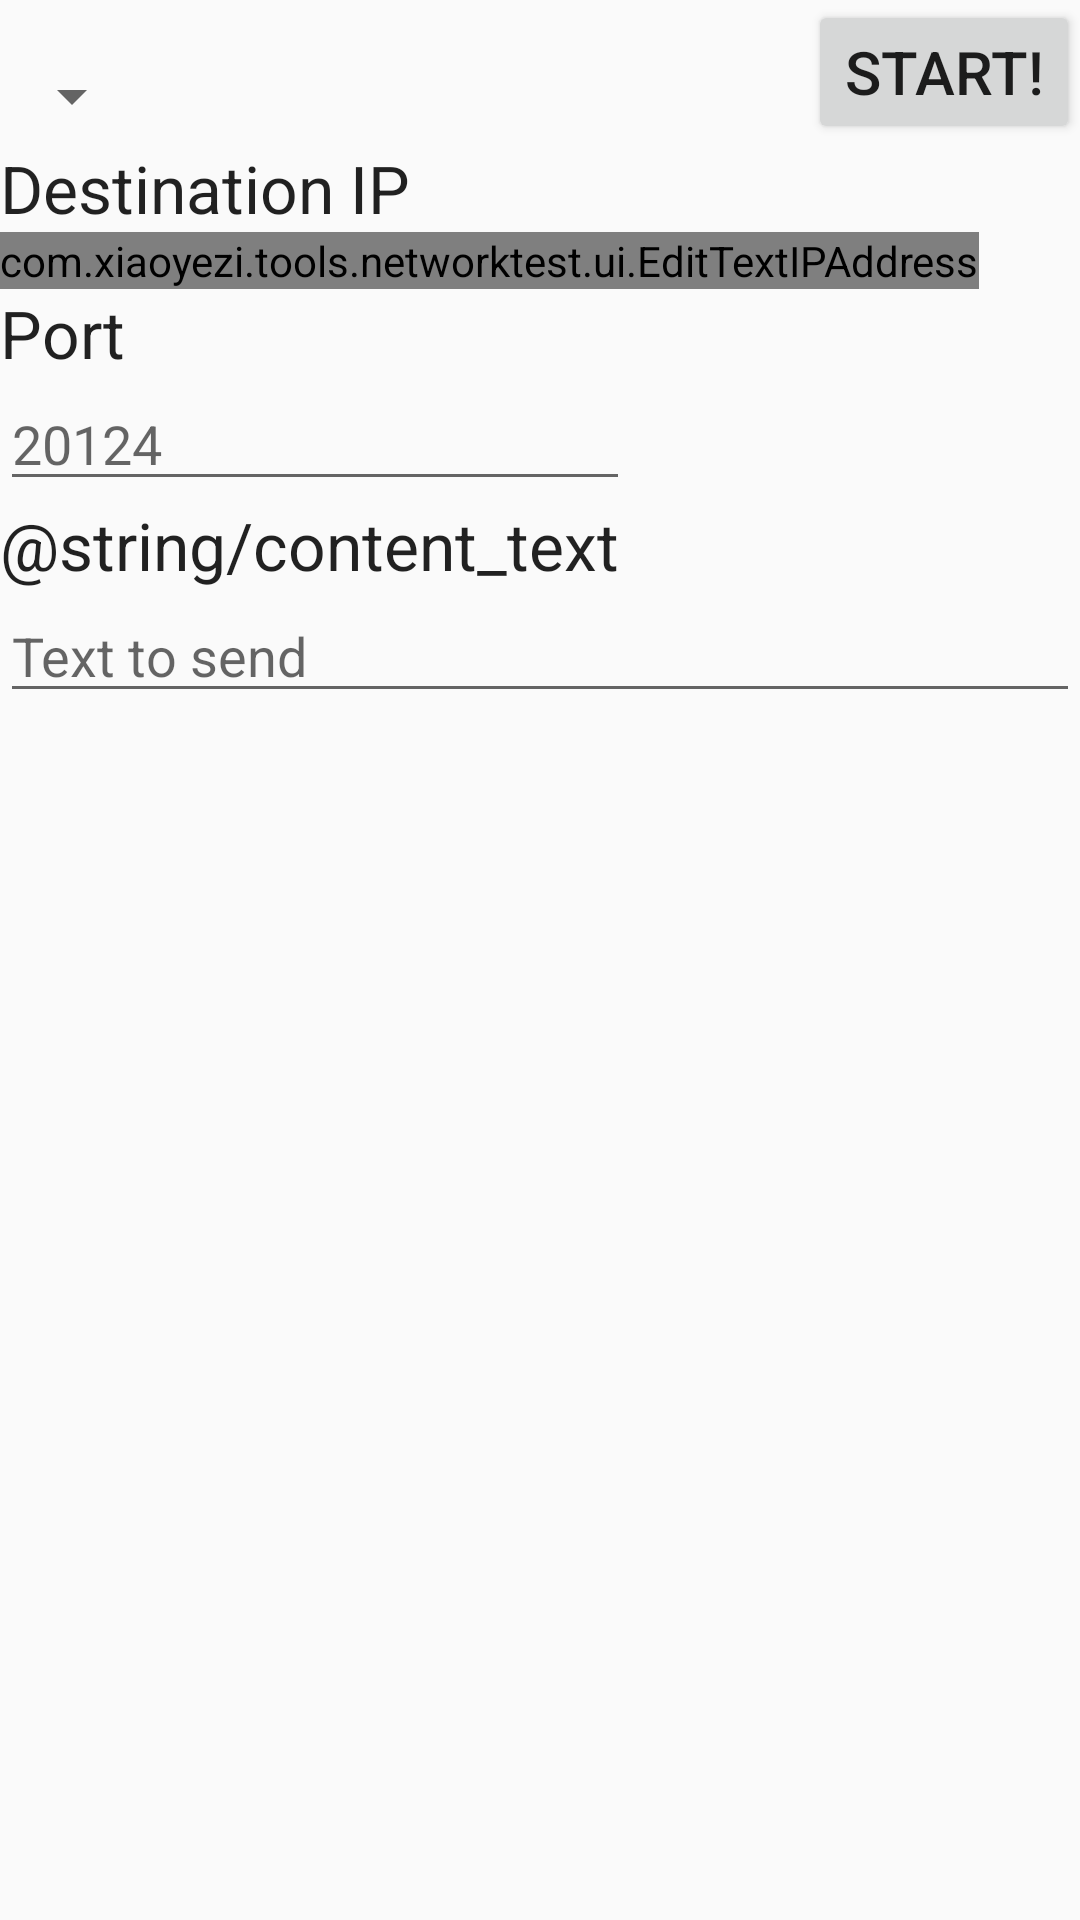

Layout XML and referenced resources for this Android screen:
<!-- AndroidManifest.xml: application theme AppTheme.NoActionBar -->
<!-- res/layout/fragment_test.xml -->
<?xml version="1.0" encoding="utf-8"?>
<LinearLayout xmlns:android="http://schemas.android.com/apk/res/android"
    android:id="@+id/scrollView"
    android:layout_width="match_parent"
    android:layout_height="match_parent"
    android:orientation="vertical">

    <RelativeLayout
        android:layout_width="match_parent"
        android:layout_height="wrap_content">

        <Spinner
            android:id="@+id/dataType"
            android:layout_width="wrap_content"
            android:layout_height="wrap_content"
            android:layout_alignParentLeft="true"
            android:layout_alignParentTop="true"

            android:layout_marginTop="20dp"
            android:textAppearance="?android:attr/textAppearanceLarge" />

        <Button
            android:id="@+id/buttonSend"
            android:layout_width="wrap_content"
            android:layout_height="wrap_content"
            android:layout_alignParentRight="true"
            android:layout_alignParentTop="true"
            android:text="@string/button_start"
            android:textSize="20sp" />
    </RelativeLayout>

    <TextView
        android:id="@+id/textView1"
        android:layout_width="wrap_content"
        android:layout_height="wrap_content"
        android:layout_alignParentLeft="true"
        android:minWidth="180dp"
        android:text="@string/label_destination_ip"
        android:textAppearance="?android:attr/textAppearanceLarge" />

    <com.xiaoyezi.tools.networktest.ui.EditTextIPAddress
        android:id="@+id/editTextIP"
        android:layout_width="wrap_content"
        android:layout_height="wrap_content"
        android:ems="10"
        android:hint="@string/hint_ip"
        android:inputType="phone|text"
        android:nextFocusDown="@+id/editTextPort" />

    <TextView
        android:id="@+id/textView2"
        android:layout_width="wrap_content"
        android:layout_height="wrap_content"
        android:minWidth="90dp"
        android:text="@string/label_port"
        android:textAppearance="?android:attr/textAppearanceLarge" />

    <EditText
        android:id="@+id/editTextPort"
        android:layout_width="wrap_content"
        android:layout_height="wrap_content"
        android:ems="10"
        android:hint="@string/hint_port"
        android:inputType="phone" />

    <TextView
        android:id="@+id/textView3"
        android:layout_width="wrap_content"
        android:layout_height="wrap_content"
        android:minWidth="90dp"
        android:text="@string/content_text"
        android:textAppearance="?android:attr/textAppearanceLarge" />
    <EditText
        android:id="@+id/editTextData"
        android:layout_width="match_parent"
        android:layout_height="wrap_content"
        android:ems="10"
        android:gravity="top|left"
        android:hint="@string/hint_text"
        android:inputType="text|textMultiLine"
        android:minLines="1" />
</LinearLayout>
<!-- resources referenced by this layout -->
<resources>
  <string name="button_start">Start!</string>
  <string name="content_text">发送内容: </string>
  <string name="hint_ip">192.168.89.243</string>
  <string name="hint_port">20124</string>
  <string name="hint_text">Text to send</string>
  <string name="label_destination_ip">Destination IP</string>
  <string name="label_port">Port</string>
  <style name="AppTheme.NoActionBar" parent="Theme.AppCompat.Light.NoActionBar">
      <item name="colorPrimary">@color/primary</item>
      <item name="colorPrimaryDark">@color/primary_dark</item>
      <item name="colorAccent">@color/accent</item>
    </style>
  <color name="primary">#3C515C</color>
  <color name="primary_dark">#142E3C</color>
  <color name="accent">#40C4FF</color>
</resources>
